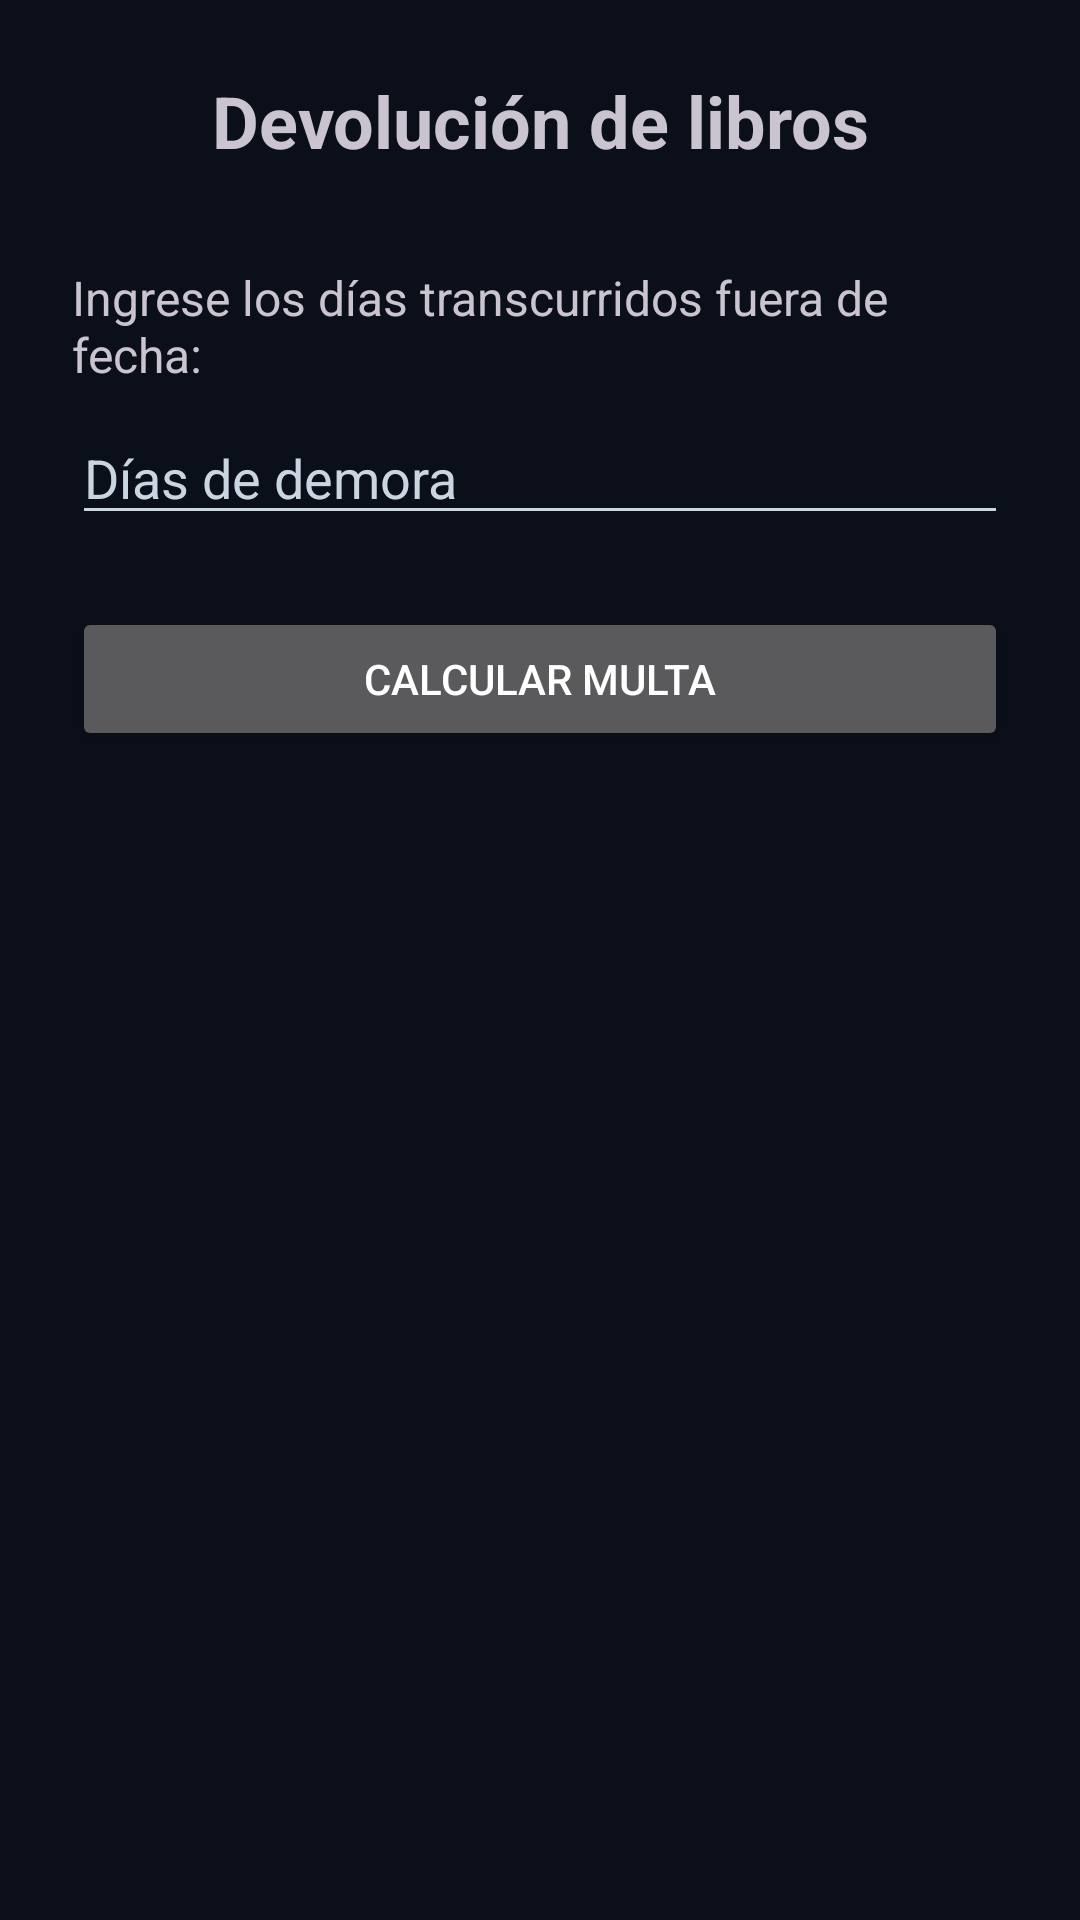

Android layout source for this screen:
<!-- AndroidManifest.xml: application theme Theme.AppGrupo11 -->
<!-- res/layout/activity_pregunta3.xml -->
<?xml version="1.0" encoding="utf-8"?>
<androidx.constraintlayout.widget.ConstraintLayout
    xmlns:android="http://schemas.android.com/apk/res/android"
    xmlns:app="http://schemas.android.com/apk/res-auto"
    xmlns:tools="http://schemas.android.com/tools"
    android:layout_width="match_parent"
    android:layout_height="match_parent"
    android:padding="24dp"
    tools:context=".Pregunta3Activity">

    <TextView
        android:id="@+id/tvTitulo"
        android:layout_width="0dp"
        android:layout_height="wrap_content"
        android:text="Devolución de libros"
        android:textSize="24sp"
        android:textStyle="bold"
        android:gravity="center"
        app:layout_constraintTop_toTopOf="parent"
        app:layout_constraintStart_toStartOf="parent"
        app:layout_constraintEnd_toEndOf="parent" />

    <TextView
        android:id="@+id/tvDescripcion"
        android:layout_width="0dp"
        android:layout_height="wrap_content"
        android:text="Ingrese los días transcurridos fuera de fecha:"
        android:textSize="16sp"
        app:layout_constraintTop_toBottomOf="@id/tvTitulo"
        app:layout_constraintStart_toStartOf="parent"
        app:layout_constraintEnd_toEndOf="parent"
        android:layout_marginTop="32dp" />

    <EditText
        android:id="@+id/etDiasDemora"
        android:layout_width="0dp"
        android:layout_height="wrap_content"
        android:hint="Días de demora"
        android:inputType="number"
        app:layout_constraintTop_toBottomOf="@id/tvDescripcion"
        app:layout_constraintStart_toStartOf="parent"
        app:layout_constraintEnd_toEndOf="parent"
        android:layout_marginTop="8dp" />

    <Button
        android:id="@+id/btnCalcular"
        android:layout_width="0dp"
        android:layout_height="wrap_content"
        android:text="CALCULAR MULTA"
        app:layout_constraintTop_toBottomOf="@id/etDiasDemora"
        app:layout_constraintStart_toStartOf="parent"
        app:layout_constraintEnd_toEndOf="parent"
        android:layout_marginTop="24dp" />

    <TextView
        android:id="@+id/tvResultado"
        android:layout_width="0dp"
        android:layout_height="wrap_content"
        android:text=""
        android:textSize="18sp"
        android:padding="16dp"
        app:layout_constraintTop_toBottomOf="@id/btnCalcular"
        app:layout_constraintStart_toStartOf="parent"
        app:layout_constraintEnd_toEndOf="parent"
        android:layout_marginTop="24dp" />

</androidx.constraintlayout.widget.ConstraintLayout>
<!-- resources referenced by this layout -->
<resources>
  <style name="Theme.AppGrupo11" parent="Base.Theme.AppGrupo11" />
  <style name="Base.Theme.AppGrupo11" parent="Theme.Material3.Dark.NoActionBar">
          
          <item name="colorPrimary">@color/primary</item>
          <item name="colorPrimaryVariant">@color/primary_dark</item>
          <item name="colorOnPrimary">@color/white</item>
          <item name="colorSecondary">@color/lime_accent</item>
          <item name="colorOnSecondary">@color/background</item>
  
          
          <item name="android:windowBackground">@color/background</item>
          <item name="colorSurface">@color/card_bg</item>
          <item name="colorOnSurface">@color/white</item>
          <item name="colorSurfaceVariant">@color/card_bg</item>
          <item name="colorOnSurfaceVariant">@color/text_sub</item>
  
          
          <item name="android:textColorPrimary">@color/white</item>
          <item name="android:textColorSecondary">@color/text_sub</item>
          <item name="android:editTextColor">@color/white</item>
          <item name="android:textColorHint">@color/text_sub</item>
  
          
          <item name="colorOutline">@color/card_stroke</item>
      </style>
  <color name="primary">#4F46E5</color>
  <color name="primary_dark">#3730A3</color>
  <color name="white">#FFFFFFFF</color>
  <color name="lime_accent">#A3E635</color>
  <color name="background">#0B0F19</color>
  <color name="card_bg">#1E293B</color>
  <color name="text_sub">#CBD5E1</color>
  <color name="card_stroke">#334155</color>
</resources>
